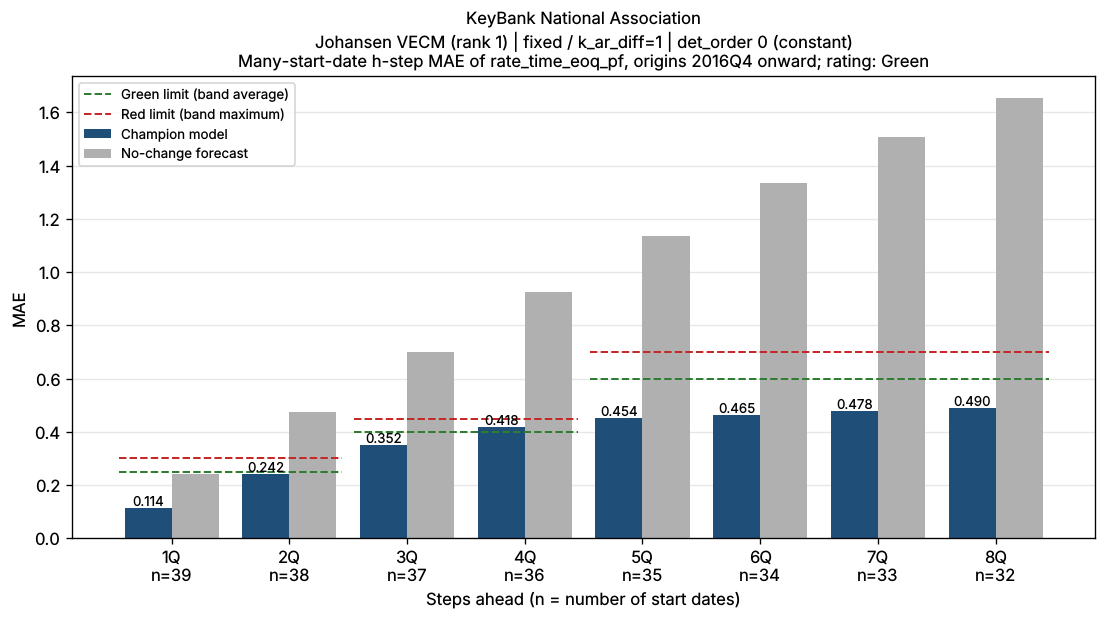

The data file committed next to this chart (first rows):
horizon_q, first_origin, last_origin, n_windows, mae, naive_mae, bank_name
1Q, 2016Q4, 2026Q2, 39, 0.1144, 0.2398, KeyBank National Association
2Q, 2016Q4, 2026Q1, 38, 0.2416, 0.4737, KeyBank National Association
3Q, 2016Q4, 2025Q4, 37, 0.3519, 0.6991, KeyBank National Association
4Q, 2016Q4, 2025Q3, 36, 0.4175, 0.9239, KeyBank National Association
5Q, 2016Q4, 2025Q2, 35, 0.4538, 1.136, KeyBank National Association
6Q, 2016Q4, 2025Q1, 34, 0.4645, 1.333, KeyBank National Association
7Q, 2016Q4, 2024Q4, 33, 0.4779, 1.506, KeyBank National Association
8Q, 2016Q4, 2024Q3, 32, 0.4898, 1.653, KeyBank National Association
